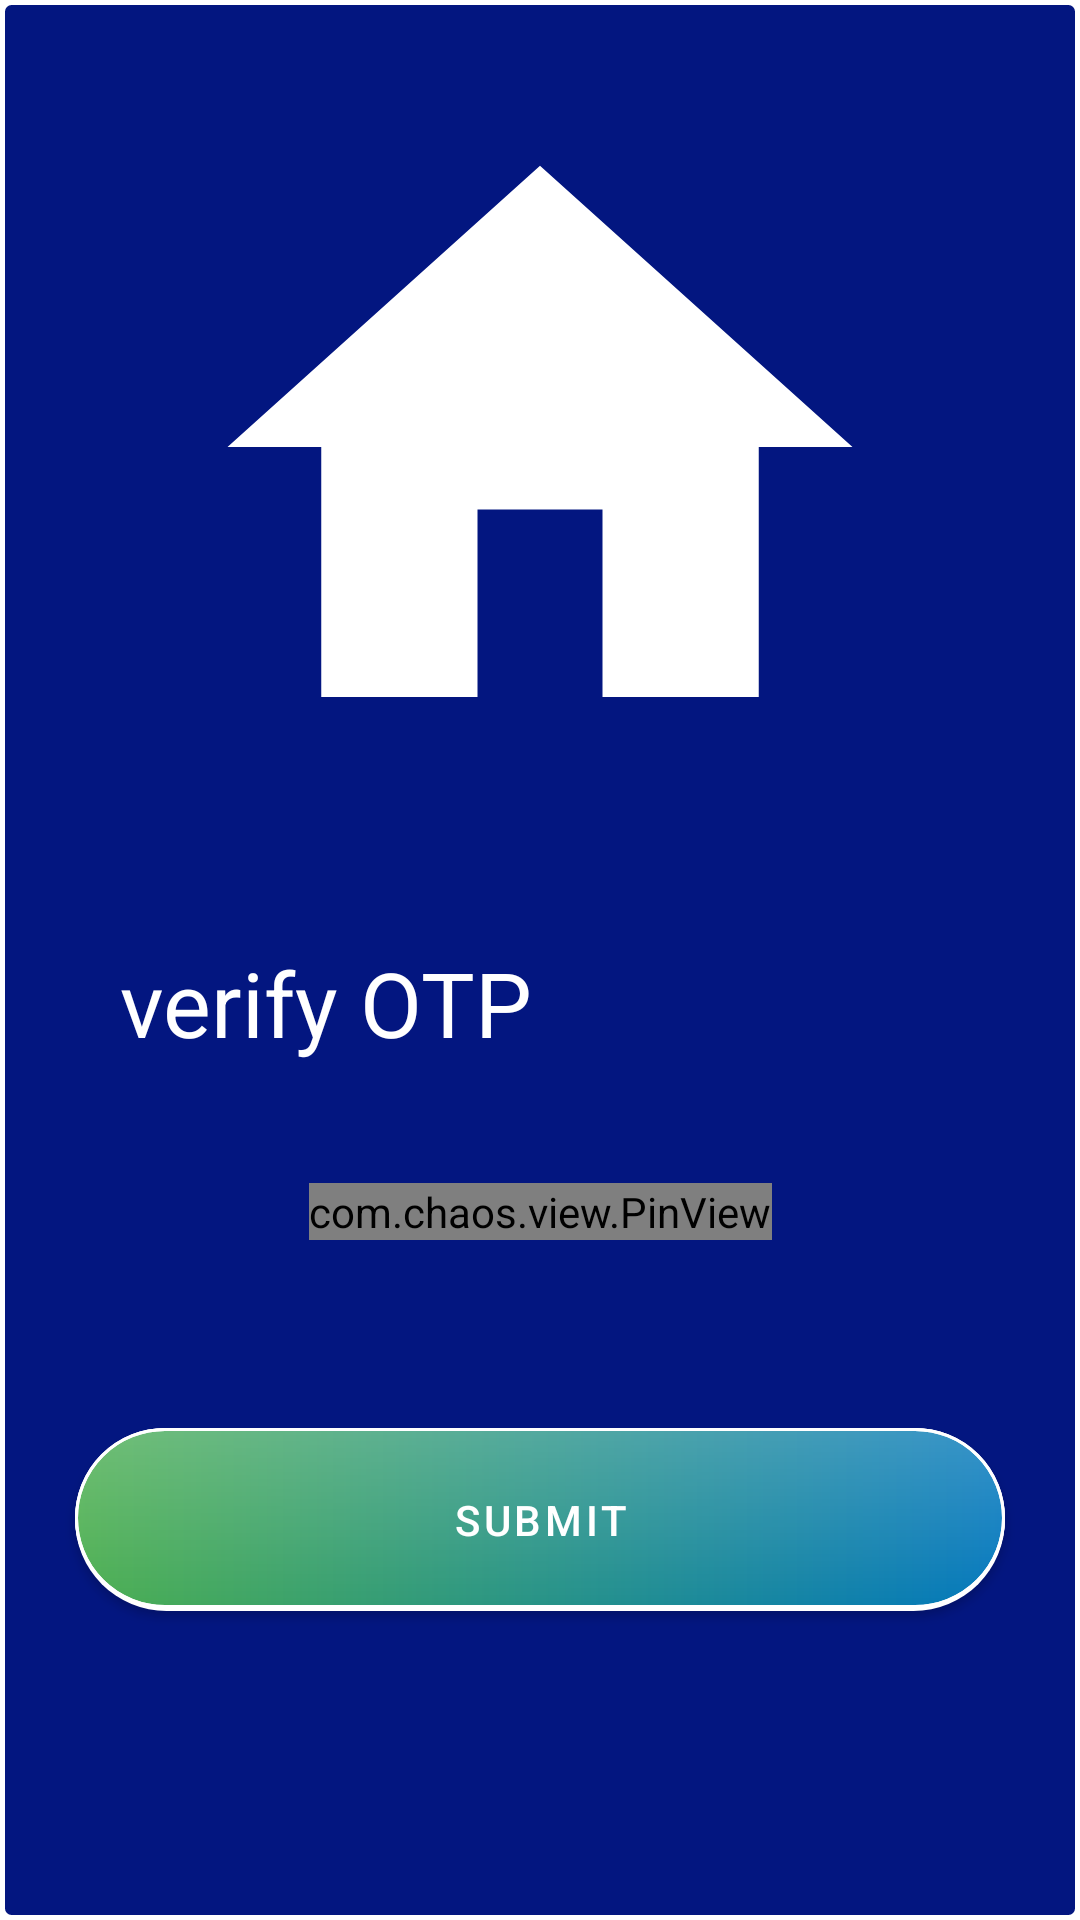

Reconstruct the res/layout file that produces this screen, plus the resources it refers to.
<!-- AndroidManifest.xml: activity theme Theme.IntermTermProject.NoActionBar -->
<!-- res/layout/activity_login.xml -->
<?xml version="1.0" encoding="utf-8"?>
<androidx.constraintlayout.widget.ConstraintLayout xmlns:android="http://schemas.android.com/apk/res/android"
    xmlns:app="http://schemas.android.com/apk/res-auto"
    xmlns:tools="http://schemas.android.com/tools"
    android:layout_width="match_parent"
    android:layout_height="match_parent"
    android:background="@drawable/btn_background_two"
    tools:context=".loginsignup.LoginActivity">
    <ImageView
        android:id="@+id/logo"
        android:layout_width="250dp"
        android:layout_height="250dp"
        android:layout_marginTop="24dp"
        android:backgroundTint="@color/white"
        android:src="@drawable/home_icon"
        app:layout_constraintEnd_toEndOf="parent"
        app:layout_constraintStart_toStartOf="parent"
        app:layout_constraintTop_toTopOf="parent" />

    <TextView
        android:id="@+id/textView21"
        android:layout_width="match_parent"
        android:layout_height="wrap_content"
        android:layout_margin="25dp"
        android:padding="15dp"
        android:text="verify OTP"
        app:layout_constraintTop_toBottomOf="@id/logo"
        android:textColor="@color/white"
        android:textSize="30sp"
        app:layout_constraintEnd_toEndOf="parent"
        app:layout_constraintStart_toStartOf="parent" />

    <com.chaos.view.PinView
        android:id="@+id/pin_view"
        style="@style/PinWidget.PinView"
        android:layout_width="wrap_content"
        android:layout_height="wrap_content"
        android:layout_gravity="center_horizontal"
        android:cursorVisible="true"
        android:inputType="number"
        android:layout_marginTop="25dp"
        android:itemBackground="@color/white"
        app:cursorColor="@color/black"
        app:hideLineWhenFilled="true"
        app:itemCount="6"
        app:itemHeight="40dp"
        app:itemRadius="5dp"
        app:itemWidth="40dp"
        app:layout_constraintEnd_toEndOf="@+id/textView21"
        app:layout_constraintStart_toStartOf="@+id/textView21"
        app:layout_constraintTop_toBottomOf="@+id/textView21"
        app:lineColor="@color/green"
        app:lineWidth="1dp" />


    <Button
        android:id="@+id/loginBtn"
        android:layout_width="match_parent"
        android:layout_height="wrap_content"
        android:layout_margin="25dp"
        android:layout_marginStart="25dp"
        android:layout_marginEnd="25dp"
        android:background="@drawable/btn_background"
        android:padding="15dp"
        android:text="@string/submit"
        app:backgroundTint="@null"
        app:layout_constraintBottom_toBottomOf="parent"
        app:layout_constraintEnd_toEndOf="parent"
        app:layout_constraintHorizontal_bias="0.0"
        app:layout_constraintStart_toStartOf="parent"
        app:layout_constraintTop_toBottomOf="@+id/pin_view"
        app:layout_constraintVertical_bias="0.326" />


</androidx.constraintlayout.widget.ConstraintLayout>
<!-- resources referenced by this layout -->
<resources>
  <color name="black">#FF000000</color>
  <color name="green">#4CAF50</color>
  <color name="white">#FFFFFFFF</color>
  <!-- drawable btn_background (drawable) -->
  <?xml version="1.0" encoding="utf-8"?>
  <layer-list xmlns:android="http://schemas.android.com/apk/res/android">
      <item >
          <shape
              android:shape="rectangle">
              <solid android:color="@color/white" />
              <corners android:radius="50dp"/>
          </shape>
      </item>
      <item  android:bottom="1dp">
          <shape xmlns:android="http://schemas.android.com/apk/res/android">
              <gradient android:startColor="@color/green"
                  android:endColor="@color/dark_blue"/>
              <stroke android:width="1dp" android:color="@color/white"/>
              <corners android:radius="50dp"></corners>
          </shape>
      </item>
      <item  android:bottom="1dp" >
          <shape xmlns:android="http://schemas.android.com/apk/res/android">
              <gradient android:startColor="#34FFFFFF"
                  android:endColor="#00FFFFFF" android:angle="270"/>
              <stroke android:width="1dp" android:color="@color/white"/>
              <corners android:radius="50dp"></corners>
          </shape>
      </item>
  </layer-list>
  <!-- drawable btn_background_two (drawable) -->
  <shape xmlns:android="http://schemas.android.com/apk/res/android"
      android:shape="rectangle">
      <gradient android:startColor="@color/medium_blue"
          android:endColor="@color/medium_blue"
          android:angle="270" />
      <corners android:radius="3dp" />
      <stroke android:width="5px" android:color="@color/white" />
  </shape>
  <!-- drawable home_icon (drawable) -->
  <vector xmlns:android="http://schemas.android.com/apk/res/android"
      android:width="24dp"
      android:height="24dp"
      android:viewportWidth="24"
      android:viewportHeight="24">
    <path
        android:fillColor="@color/white"
        android:pathData="M10,20v-6h4v6h5v-8h3L12,3 2,12h3v8z"/>
  </vector>
  <string name="submit">submit</string>
  <style name="Theme.IntermTermProject.NoActionBar">
          <item name="windowActionBar">false</item>
          <item name="windowNoTitle">true</item>
      </style>
  <color name="dark_blue">#0277BD</color>
  <color name="medium_blue">#031680</color>
</resources>
